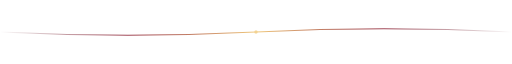
t = 0.00 s
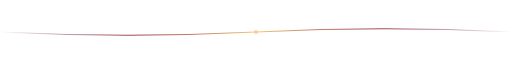
t = 0.31 s
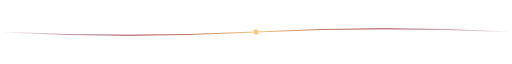
t = 0.94 s
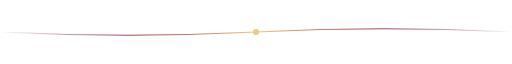
t = 1.25 s
t = 1.56 s: frame unchanged from t = 0.94 s, image omitted
t = 2.19 s: frame unchanged from t = 0.31 s, image omitted

The animated SVG that drew these frames (rendered in a browser with its animation timeline set to each time). Animation: 2 SMIL elements (animate=2); one cycle of 2.50 s, repeats indefinitely.

<svg viewBox="0 0 1200 40" width="100%" height="40" fill="none" xmlns="http://www.w3.org/2000/svg">
  <defs>
    <linearGradient id="waveGrad" x1="0%" y1="0%" x2="100%" y2="0%">
      <stop offset="0%" stop-color="#5a0d1b" stop-opacity="0" />
      <stop offset="25%" stop-color="#89192c" stop-opacity="0.8" />
      <stop offset="50%" stop-color="#f1ca7e" stop-opacity="1" />
      <stop offset="75%" stop-color="#89192c" stop-opacity="0.8" />
      <stop offset="100%" stop-color="#5a0d1b" stop-opacity="0" />
    </linearGradient>
  </defs>
  <path d="M0 20 Q 300 35, 600 20 T 1200 20" stroke="url(#waveGrad)" stroke-width="2.5" fill="none" />
  <circle cx="600" cy="20" r="5" fill="#f1ca7e">
    <animate attributeName="r" values="4;7;4" dur="2.5s" repeatCount="indefinite" />
    <animate attributeName="opacity" values="0.7;1;0.7" dur="2.5s" repeatCount="indefinite" />
  </circle>
</svg>
